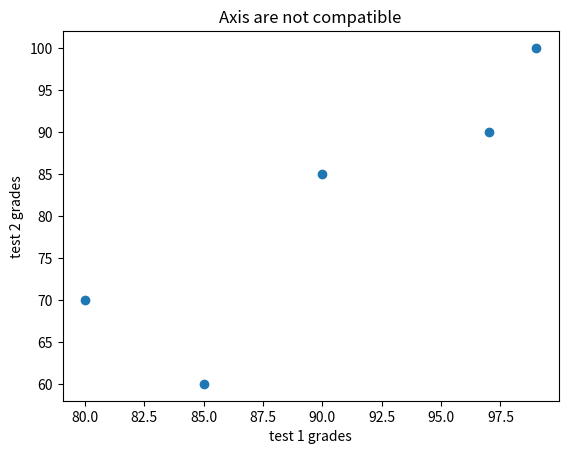

Write the Python code that produced this figure.
from matplotlib import pyplot as plt


# Data
test_1_grades = [99, 90, 85, 97, 80]
test_2_grades = [100, 85, 60, 90, 70]

# Plot
plt.scatter(test_1_grades, test_2_grades)
# Uncomment the line bellow to correct axis
# plt.axis('equal')

# Style
plt.title('Axis are not compatible')
plt.xlabel('test 1 grades')
plt.ylabel('test 2 grades')

# Render
plt.show()
